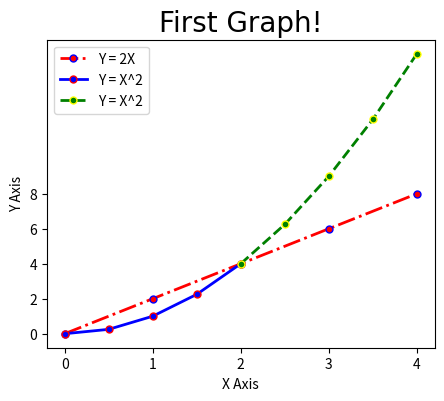

This chart was generated by the following Python code:
import matplotlib.pyplot as plt
import numpy as np
import pandas as pd
# --------------------------------------------------------------------------------------------------------------------------------------
# Resize the graph (dpi specifies pixels per inch & when saving probably should use 300 if possible):
plt.figure(figsize = (5,4), dpi = 150)
# --------------------------------------------------------------------------------------------------------------------------------------
# Line 1:
x = [0,1,2,3,4]
y = [0,2,4,6,8]
# Keyword argument notation:
plt.plot(x,y, label = 'Y = 2X', color = 'red', linewidth = 2,linestyle = '-.' , marker = '.', markersize = 10, markeredgecolor = 'blue')
# The shorthand form can also be used:
# fmt = '[marker][line][color]'
# plt.plot(x,y, '.--r', label = 'Y = 2X')
# --------------------------------------------------------------------------------------------------------------------------------------
# Line 2:
# Select interval we want to plot points at:
x2 = np.arange(0,4.5,0.5)
# Plot two parts of the line with tow different shapes & colors:
plt.plot(x2[:5],x2[:5]**2, '.-b', label = 'Y = X^2', linewidth = 2, markersize = 10, markeredgecolor = 'red')
plt.plot(x2[4:],x2[4:]**2, '.--g', label = 'Y = X^2', linewidth = 2, markersize = 10, markeredgecolor = 'yellow')
# --------------------------------------------------------------------------------------------------------------------------------------
# Add a title (specify font parameters with fontdict):
plt.title('First Graph!',fontdict={'fontname': 'Comic Sans MS','fontsize':20})
# X & Y labels:
plt.xlabel('X Axis')
plt.ylabel('Y Axis')
# X & Y axis tickmarks (scale of graph):
plt.xticks([0,1,2,3,4])
plt.yticks([0,2,4,6,8])
# Add a legend:
plt.legend()
# Save figure (dpi 300 is good when saving so graph has high resolution):
plt.savefig('01-First Graph.png', dpi = 300)
# Show plot:
plt.show()
